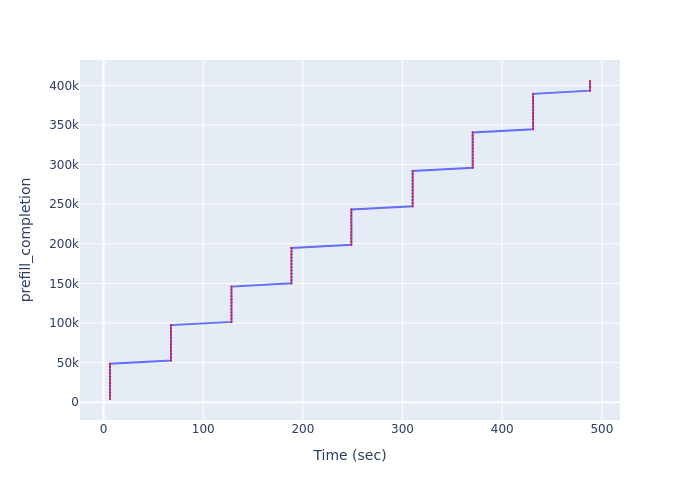

The data file committed next to this chart (first rows):
Time (sec), prefill_completion
6.447, 4055
6.447, 8110
6.447, 12165
6.447, 16220
6.447, 20275
6.447, 24330
6.447, 28385
6.447, 32440
6.447, 36495
6.447, 40550
6.447, 44605
6.447, 48660
67.6, 52715
67.6, 56770
67.6, 60825
67.6, 64880
67.6, 68935
67.6, 72990
67.6, 77045
67.6, 81100
67.6, 85155
67.6, 89210
67.6, 93265
67.6, 97320
128.3, 101375
128.3, 105430
128.3, 109485
128.3, 113540
128.3, 117595
128.3, 121650
128.3, 125705
128.3, 129760
128.3, 133815
128.3, 137870
128.3, 141925
128.3, 145980
188.5, 150035
188.5, 154090
188.5, 158145
188.5, 162200
188.5, 166255
188.5, 170310
188.5, 174365
188.5, 178420
188.5, 182475
188.5, 186530
188.5, 190585
188.5, 194640
248.6, 198695
248.6, 202750
248.6, 206805
248.6, 210860
248.6, 214915
248.6, 218970
248.6, 223025
248.6, 227080
248.6, 231135
248.6, 235190
248.6, 239245
248.6, 243300
... 40 more rows
